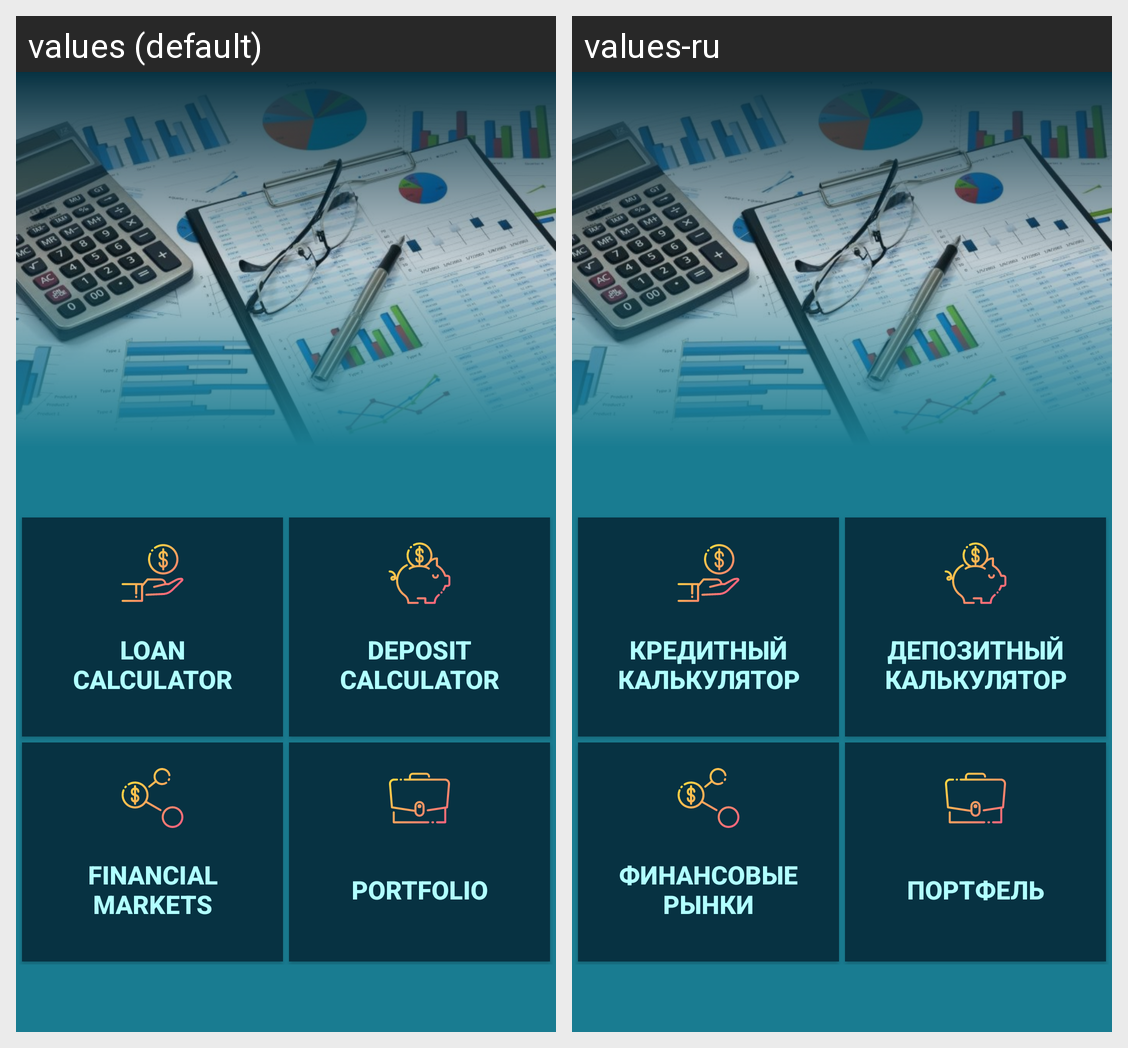

This grid shows one Android layout under two languages. Give, for every string resource on the screen, its name, the default text and each shown locale's text.
Android screen res/layout/activity_main.xml rendered under 2 locales, left to right: values (default), values-ru. Device: Nexus 5 (rendered at 1080×1920; each locale shown at half size, 540×960, under a caption strip naming it); theme AppTheme.
Strings drawn on this screen, with the default value and each locale's value (text and hints the layout hard-codes, and strings that could not be matched under every locale, appear in the picture but are not listed):

loanCalculator
  values: LOAN CALCULATOR
  values-ru: Кредитный калькулятор

depositCalculator
  values: DEPOSIT CALCULATOR
  values-ru: Депозитный калькулятор

portfolio
  values: PORTFOLIO
  values-ru: Портфель

financialMarkets
  values: Financial markets
  values-ru: финансовые рынки
